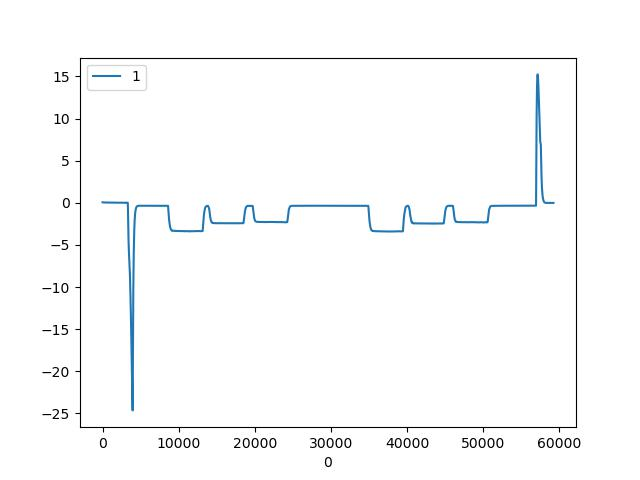

Source data for this figure (header and first rows):
, CURRENT|6
0, 0.0564
1, 0.0564
2, 0.0564
3, 0.0564
4, 0.0564
5, 0.0564
6, 0.0564
7, 0.05371
8, 0.05371
9, 0.05371
10, 0.05371
11, 0.05371
12, 0.05371
13, 0.05371
14, 0.05371
15, 0.05371
16, 0.05371
17, 0.05371
18, 0.05103
19, 0.05103
20, 0.05103
21, 0.05103
22, 0.05103
23, 0.05103
24, 0.05103
25, 0.05103
26, 0.05103
27, 0.05103
28, 0.05103
29, 0.05103
30, 0.05103
31, 0.05103
32, 0.04834
33, 0.04834
34, 0.04834
35, 0.04834
36, 0.04834
37, 0.04834
38, 0.04834
39, 0.04834
40, 0.04834
41, 0.04834
42, 0.04834
43, 0.04834
44, 0.04834
45, 0.04834
46, 0.04834
47, 0.04834
48, 0.04834
49, 0.04565
50, 0.04565
51, 0.04565
52, 0.04565
53, 0.04565
54, 0.04565
55, 0.04565
56, 0.04565
57, 0.04565
58, 0.04565
59, 0.04565
... 59,159 more rows
